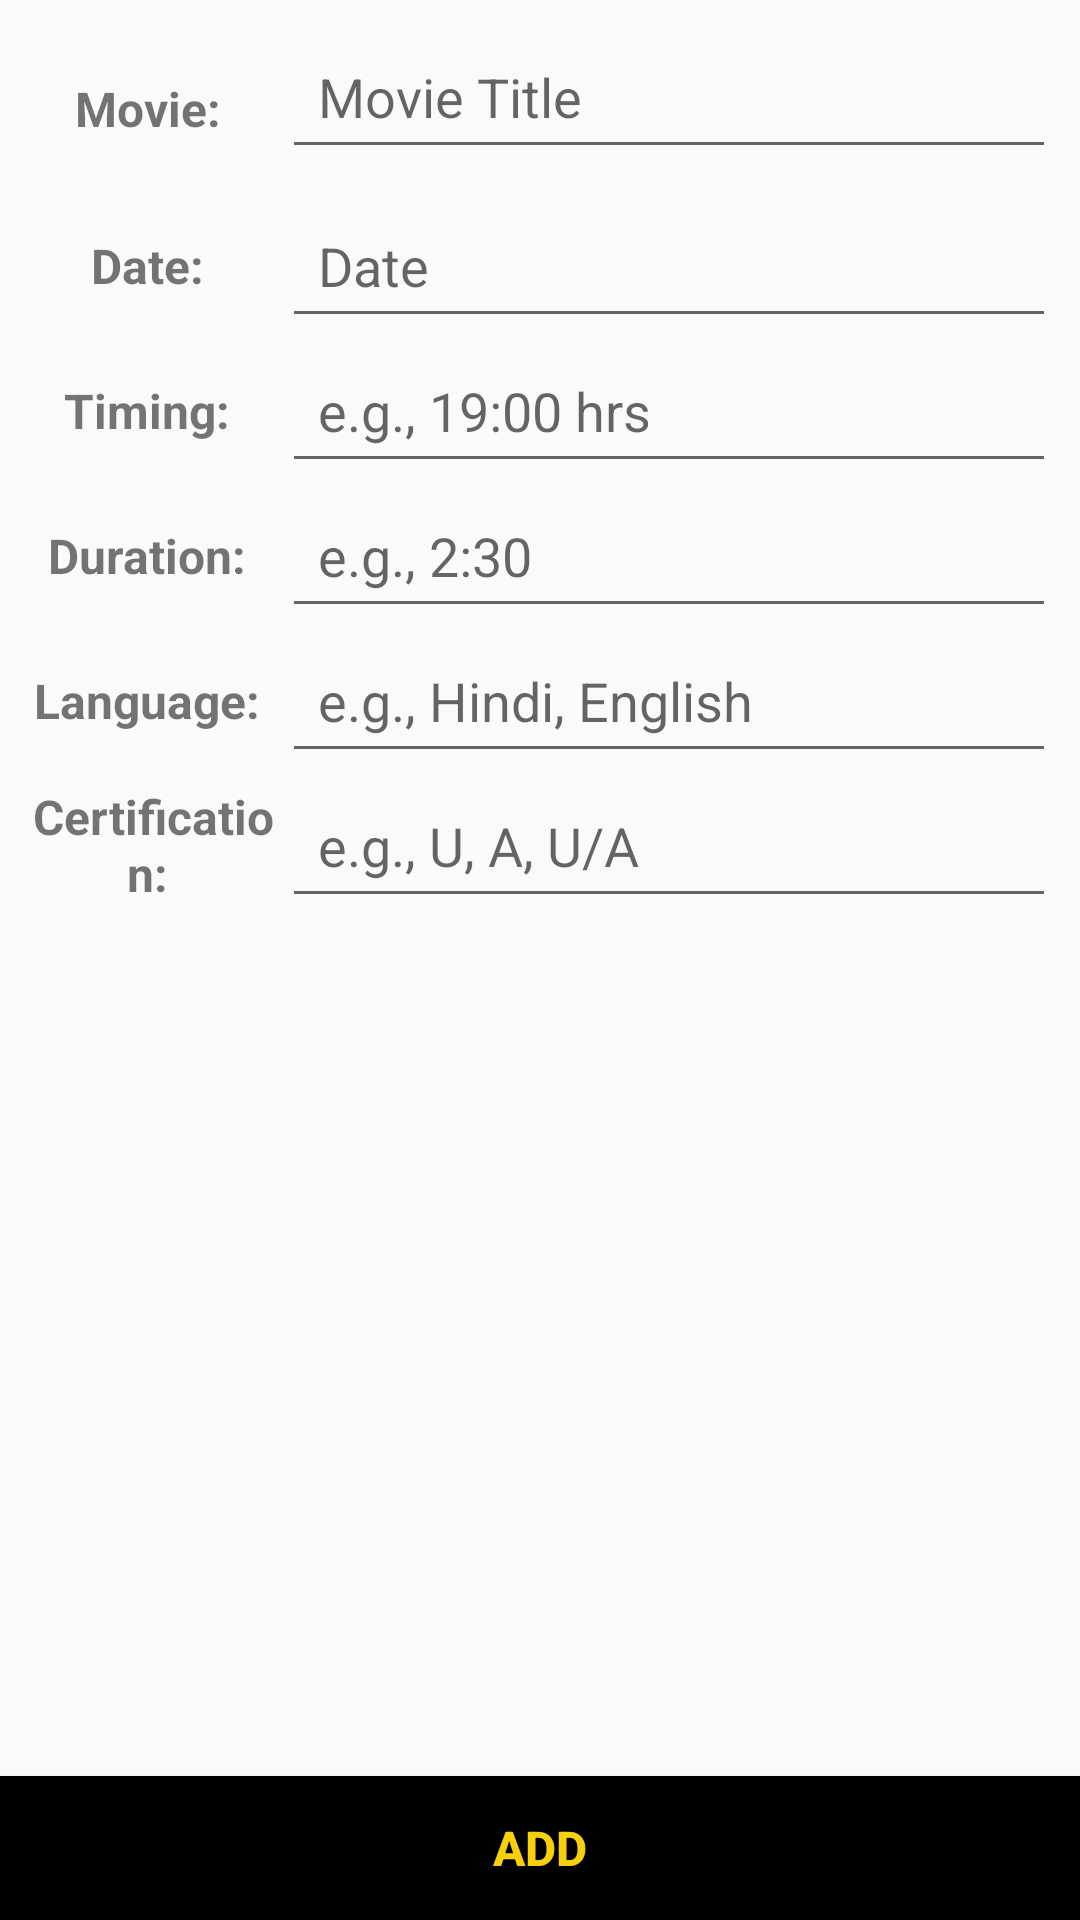

Layout XML and referenced resources for this Android screen:
<!-- AndroidManifest.xml: application theme AppTheme -->
<!-- res/layout/activity_add_movie.xml -->
<?xml version="1.0" encoding="utf-8"?>
<android.support.constraint.ConstraintLayout xmlns:android="http://schemas.android.com/apk/res/android"
    xmlns:app="http://schemas.android.com/apk/res-auto"
    xmlns:tools="http://schemas.android.com/tools"
    android:layout_width="match_parent"
    android:layout_height="match_parent"
    android:fitsSystemWindows="true"
    android:windowSoftInputMode="adjustPan"
    tools:context=".AddMovie">

    <LinearLayout
        android:layout_width="match_parent"
        android:layout_height="match_parent"
        android:orientation="vertical"
        android:layout_marginBottom="48dp">

        <ScrollView
            android:layout_width="match_parent"
            android:layout_height="wrap_content">

            <LinearLayout
                android:layout_width="match_parent"
                android:layout_height="wrap_content"
                android:layout_below="@id/add_image_btn"
                android:orientation="vertical"
                android:padding="8dp">

                <LinearLayout
                    android:layout_width="match_parent"
                    android:layout_height="match_parent">

                    <ImageButton
                        android:id="@+id/add_image_btn"
                        android:layout_width="match_parent"
                        android:layout_height="wrap_content"
                        android:elevation="30dp"
                        android:layout_marginTop="0dp"
                        android:adjustViewBounds="true"
                        android:scaleType="centerCrop"
                        app:layout_constraintEnd_toEndOf="parent"
                        app:layout_constraintStart_toStartOf="parent"
                        app:layout_constraintTop_toTopOf="parent"
                        android:background="@android:color/white"
                        android:src="@drawable/insert_photo"
                        android:tooltipText="ADD IMAGE" />

                </LinearLayout>

                <LinearLayout
                    android:layout_width="match_parent"
                    android:layout_height="match_parent"
                    android:orientation="horizontal">

                    <TextView
                        android:layout_width="match_parent"
                        android:layout_height="match_parent"
                        android:layout_weight="3"
                        android:gravity="center"
                        android:text="Movie: "
                        android:textSize="16dp"
                        android:textStyle="bold" />

                    <EditText
                        android:id="@+id/title_txt"
                        android:layout_width="match_parent"
                        android:layout_height="wrap_content"
                        android:layout_marginBottom="8dp"
                        android:layout_weight="1"
                        android:ems="10"
                        android:hint="Movie Title"
                        android:inputType="textPersonName"
                        android:padding="12dp" />
                </LinearLayout>

                <LinearLayout
                    android:layout_width="match_parent"
                    android:layout_height="match_parent"
                    android:orientation="horizontal">

                    <TextView
                        android:layout_width="match_parent"
                        android:layout_height="match_parent"
                        android:layout_weight="3"
                        android:gravity="center"
                        android:text="Date: "
                        android:textSize="16dp"
                        android:textStyle="bold" />

                    <EditText
                        android:id="@+id/date_txt"
                        android:layout_width="match_parent"
                        android:layout_height="wrap_content"
                        android:layout_weight="1"
                        android:ems="10"
                        android:hint="Date"
                        android:inputType="date"
                        android:padding="12dp" />
                </LinearLayout>

                <LinearLayout
                    android:layout_width="match_parent"
                    android:layout_height="match_parent"
                    android:orientation="horizontal">

                    <TextView
                        android:layout_width="match_parent"
                        android:layout_height="match_parent"
                        android:layout_weight="3"
                        android:gravity="center"
                        android:text="Timing: "
                        android:textSize="16dp"
                        android:textStyle="bold" />

                    <EditText
                        android:id="@+id/time_txt"
                        android:layout_width="match_parent"
                        android:layout_height="wrap_content"
                        android:layout_weight="1"
                        android:clickable="true"
                        android:ems="10"
                        android:hint="e.g., 19:00 hrs"
                        android:inputType="time"
                        android:padding="12dp" />
                </LinearLayout>

                <LinearLayout
                    android:layout_width="match_parent"
                    android:layout_height="match_parent"
                    android:orientation="horizontal">

                    <TextView
                        android:layout_width="match_parent"
                        android:layout_height="match_parent"
                        android:layout_weight="3"
                        android:gravity="center"
                        android:inputType="time"
                        android:text="Duration: "
                        android:textSize="16dp"
                        android:textStyle="bold" />

                    <EditText
                        android:id="@+id/durationID"
                        android:layout_width="match_parent"
                        android:layout_height="wrap_content"
                        android:layout_weight="1"
                        android:clickable="true"
                        android:ems="10"
                        android:hint="e.g., 2:30 "
                        android:inputType="time"
                        android:padding="12dp" />
                </LinearLayout>

                <LinearLayout
                    android:layout_width="match_parent"
                    android:layout_height="match_parent"
                    android:orientation="horizontal">

                    <TextView
                        android:layout_width="match_parent"
                        android:layout_height="match_parent"
                        android:layout_weight="3"
                        android:gravity="center"
                        android:text="Language: "
                        android:textSize="16dp"
                        android:textStyle="bold" />

                    <EditText
                        android:id="@+id/langID"
                        android:layout_width="match_parent"
                        android:layout_height="wrap_content"
                        android:layout_weight="1"
                        android:clickable="true"
                        android:ems="10"
                        android:hint="e.g., Hindi, English"
                        android:inputType="text"
                        android:padding="12dp" />
                </LinearLayout>

                <LinearLayout
                    android:layout_width="match_parent"
                    android:layout_height="match_parent"
                    android:orientation="horizontal">

                    <TextView
                        android:layout_width="match_parent"
                        android:layout_height="match_parent"
                        android:layout_weight="3"
                        android:gravity="center"
                        android:text="Certification: "
                        android:textSize="16dp"
                        android:textStyle="bold" />

                    <EditText
                        android:id="@+id/catID"
                        android:layout_width="match_parent"
                        android:layout_height="wrap_content"
                        android:layout_weight="1"
                        android:clickable="true"
                        android:ems="10"
                        android:hint="e.g., U, A, U/A"
                        android:inputType="text"
                        android:padding="12dp" />
                </LinearLayout>

                <LinearLayout
                    android:layout_width="match_parent"
                    android:layout_height="match_parent"
                    android:orientation="horizontal"
                    android:visibility="gone">

                    <TextView
                        android:layout_width="match_parent"
                        android:layout_height="match_parent"
                        android:layout_weight="3"
                        android:gravity="center"
                        android:text="Trailer Url: "
                        android:textSize="16dp"
                        android:textStyle="bold" />

                    <EditText
                        android:id="@+id/trailerUrlID"
                        android:layout_width="match_parent"
                        android:layout_height="wrap_content"
                        android:layout_weight="1"
                        android:clickable="true"
                        android:ems="10"
                        android:hint="e.g., http://something/"
                        android:inputType="textUri"
                        android:padding="12dp" />
                </LinearLayout>
            </LinearLayout>
        </ScrollView>
    </LinearLayout>

    <Button
        android:id="@+id/add_btn"
        android:layout_width="match_parent"
        android:layout_height="0dp"
        android:layout_weight="1"
        android:background="@color/colorPrimary"
        android:text="ADD"
        android:textSize="16dp"
        android:textStyle="bold"
        android:textColor="#F7D00C"
        app:layout_constraintBottom_toBottomOf="parent" />

</android.support.constraint.ConstraintLayout>
<!-- resources referenced by this layout -->
<resources>
  <color name="colorPrimary">#000000</color>
  <style name="AppTheme" parent="Theme.AppCompat.Light.DarkActionBar">
          
          <item name="colorPrimary">@color/colorPrimary</item>
          <item name="colorPrimaryDark">@color/colorPrimaryDark</item>
          <item name="colorAccent">@color/colorAccent</item>
      </style>
  <color name="colorPrimaryDark">#00574B</color>
  <color name="colorAccent">#FFD700</color>
</resources>
